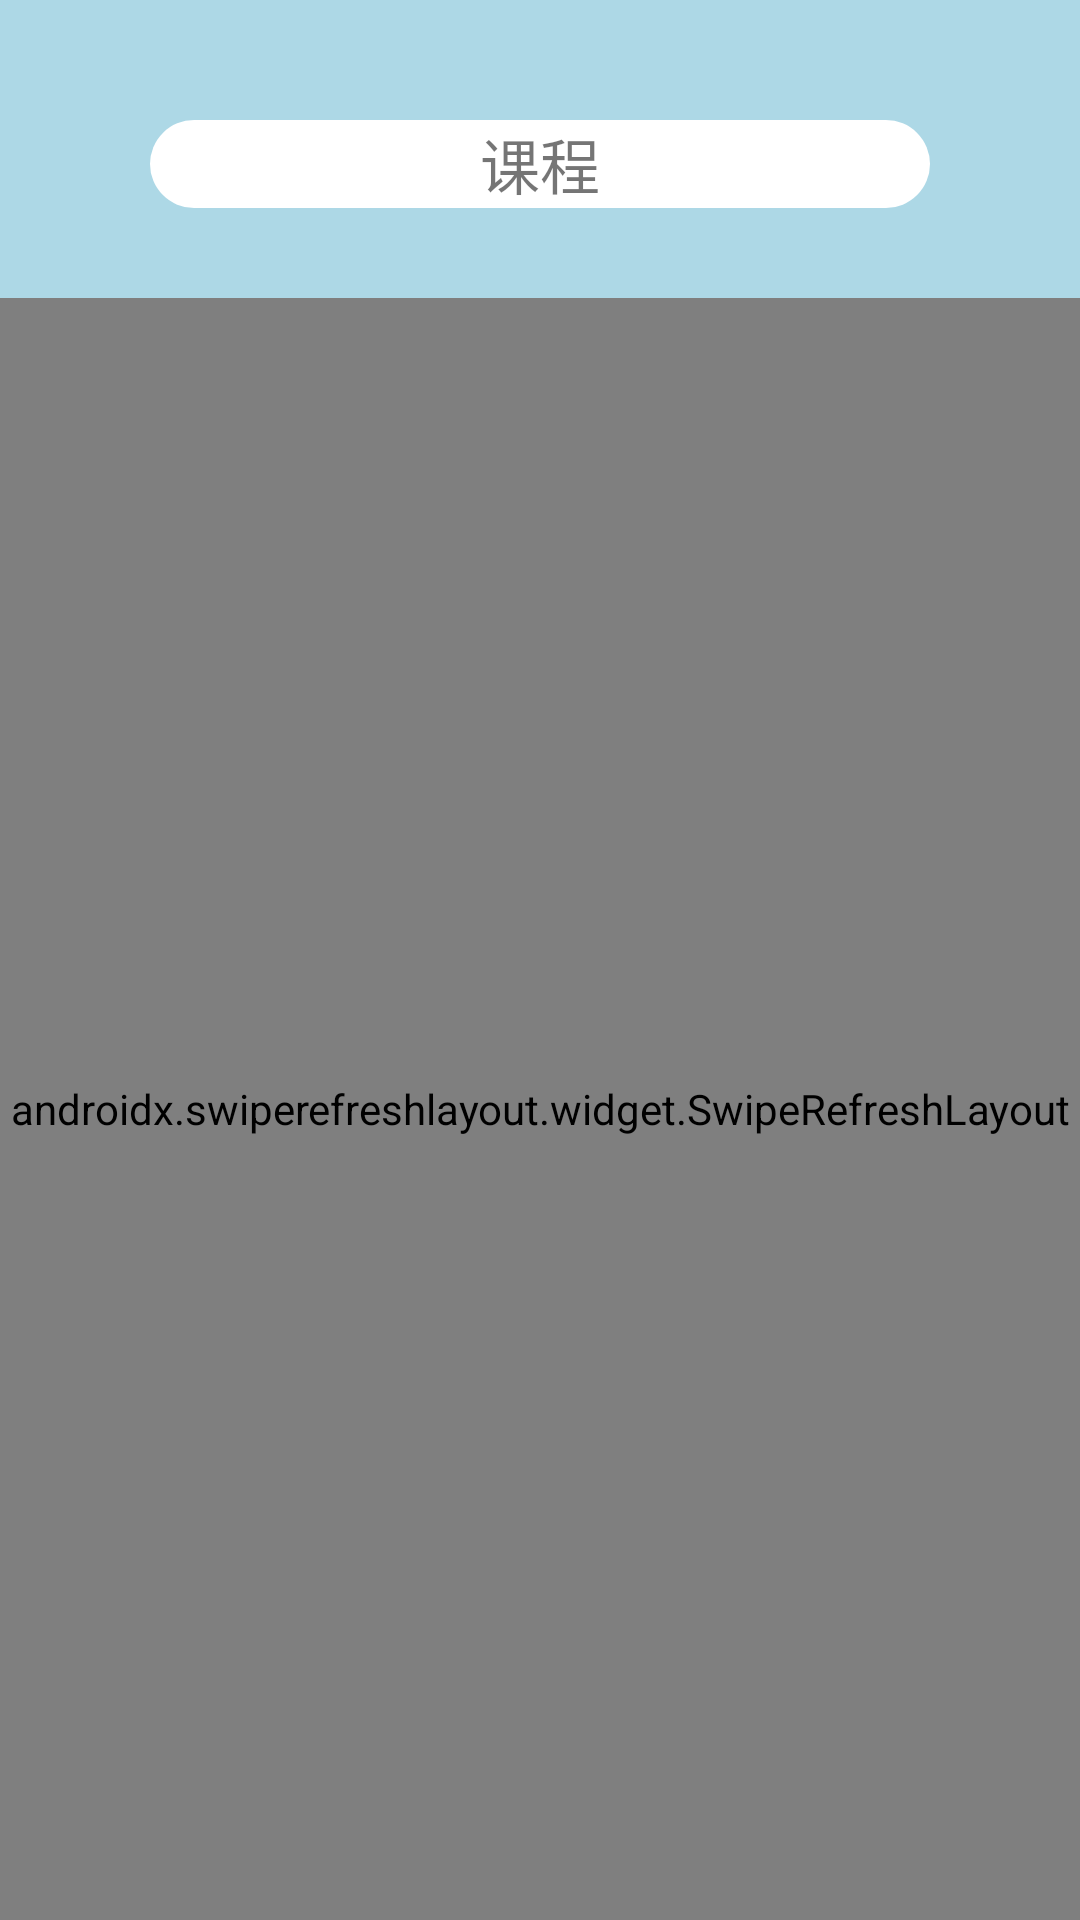

Produce the Android XML layout that renders to this screen, including the resource entries it uses.
<!-- AndroidManifest.xml: application theme Theme.M1 -->
<!-- res/layout/activity_classofy_sub_pages.xml -->
<?xml version="1.0" encoding="utf-8"?>
<androidx.constraintlayout.widget.ConstraintLayout xmlns:android="http://schemas.android.com/apk/res/android"
    android:layout_width="match_parent"
    android:layout_height="match_parent"
    xmlns:tools="http://schemas.android.com/tools">
    <LinearLayout
        android:layout_width="match_parent"
        android:layout_height="match_parent"
        android:orientation="vertical">
        <LinearLayout
            android:background="#ADD8E6"
            android:layout_width="match_parent"
            android:layout_height="wrap_content"
            android:orientation="vertical">

            <TextView
                android:layout_width="match_parent"
                android:layout_height="wrap_content"
                android:layout_marginLeft="50dp"
                android:layout_marginTop="40dp"
                android:layout_marginRight="50dp"
                android:layout_marginBottom="30dp"
                android:background="@drawable/titlebar_shape"
                android:gravity="center_horizontal"
                android:text="课程"
                android:backgroundTint="@color/white"
                android:textAlignment="center"
                android:id="@+id/title"
                android:textSize="20sp" />
        </LinearLayout>
    />
    <androidx.swiperefreshlayout.widget.SwipeRefreshLayout
        android:layout_width="match_parent"
        android:layout_height="match_parent"
        android:id="@+id/recommendRefresher">
        
        <androidx.recyclerview.widget.RecyclerView
            android:id="@+id/recycleViewRecommnend"
            android:layout_width="match_parent"
            android:layout_height="match_parent"
            tools:listitem="@layout/item_fragment_recommend"

            />
    </androidx.swiperefreshlayout.widget.SwipeRefreshLayout>
    </LinearLayout>
</androidx.constraintlayout.widget.ConstraintLayout>
<!-- res/layout/item_fragment_recommend.xml (included above) -->
<?xml version="1.0" encoding="utf-8"?>
<androidx.constraintlayout.widget.ConstraintLayout xmlns:android="http://schemas.android.com/apk/res/android"
    xmlns:app="http://schemas.android.com/apk/res-auto"
    xmlns:tools="http://schemas.android.com/tools"
    android:id="@+id/list_view_item"
    android:layout_width="match_parent"
    android:layout_height="160dp"
    android:minHeight="100dp"
    android:maxHeight="200dp"
    app:layout_constraintVertical_weight="0.30"
    android:padding="3dp">

    <LinearLayout
        android:layout_width="match_parent"
        android:layout_height="match_parent"
        android:backgroundTint="@color/white"
        android:orientation="horizontal"
        android:layout_marginBottom="2dp"
        android:layout_marginLeft="2dp"
        android:layout_marginRight="2dp"
        android:background="@drawable/recommenditem_shape">

        <ImageView
            android:id="@+id/recommendVideoCover"
            android:layout_width="0dp"
            android:layout_weight="2"
            android:layout_height="match_parent"
            tools:srcCompat="@tools:sample/avatars"
            android:layout_marginLeft="5dp"
            android:padding="5dp"
            android:scaleType="fitXY"/>

        <LinearLayout
            android:layout_width="0dp"
            android:layout_height="match_parent"
            android:orientation="vertical"
            android:padding="5dp"
            android:layout_weight="1">

            <TextView
                android:id="@+id/recommendVideoName"

                android:layout_width="wrap_content"
                android:layout_height="wrap_content"
                android:layout_marginTop="15dp"
                android:text="video_name" />

            <TextView
                android:id="@+id/recommendVideoUploaderName"
                android:layout_width="wrap_content"
                android:layout_height="wrap_content"
                android:layout_marginTop="15dp"
                android:text="user_name"/>

            <TextView
                android:id="@+id/recommendHotPoint"
                android:layout_width="wrap_content"
                android:layout_height="wrap_content"
                android:layout_marginTop="10dp"
                android:text="hot" />
        </LinearLayout>
    </LinearLayout>


</androidx.constraintlayout.widget.ConstraintLayout>
<!-- resources referenced by this layout -->
<resources>
  <color name="white">#FFFFFFFF</color>
  <!-- drawable titlebar_shape (drawable) -->
  <?xml version="1.0" encoding="utf-8"?>
  <shape xmlns:android="http://schemas.android.com/apk/res/android">
      <corners android:radius="20sp" />
      <solid android:color="#e9e9e9"/>
      <padding android:top="0sp" android:bottom="0sp" android:left="10sp" android:right="10sp"/>
  </shape>
  <style name="Theme.M1" parent="Theme.MaterialComponents.Light.NoActionBar">
          
          <item name="colorPrimary">#FFADD8E6</item>
          <item name="colorPrimaryVariant">#FFADD8E6</item>
          <item name="colorOnPrimary">@color/white</item>
          
          <item name="colorSecondary">@color/teal_200</item>
          <item name="colorSecondaryVariant">@color/teal_700</item>
          <item name="colorOnSecondary">@color/black</item>
          
          <item name="android:statusBarColor" tools:targetApi="l">?attr/colorPrimaryVariant</item>
          
      </style>
  <color name="teal_200">#FF03DAC5</color>
  <color name="teal_700">#FF018786</color>
  <color name="black">#FF000000</color>
</resources>
